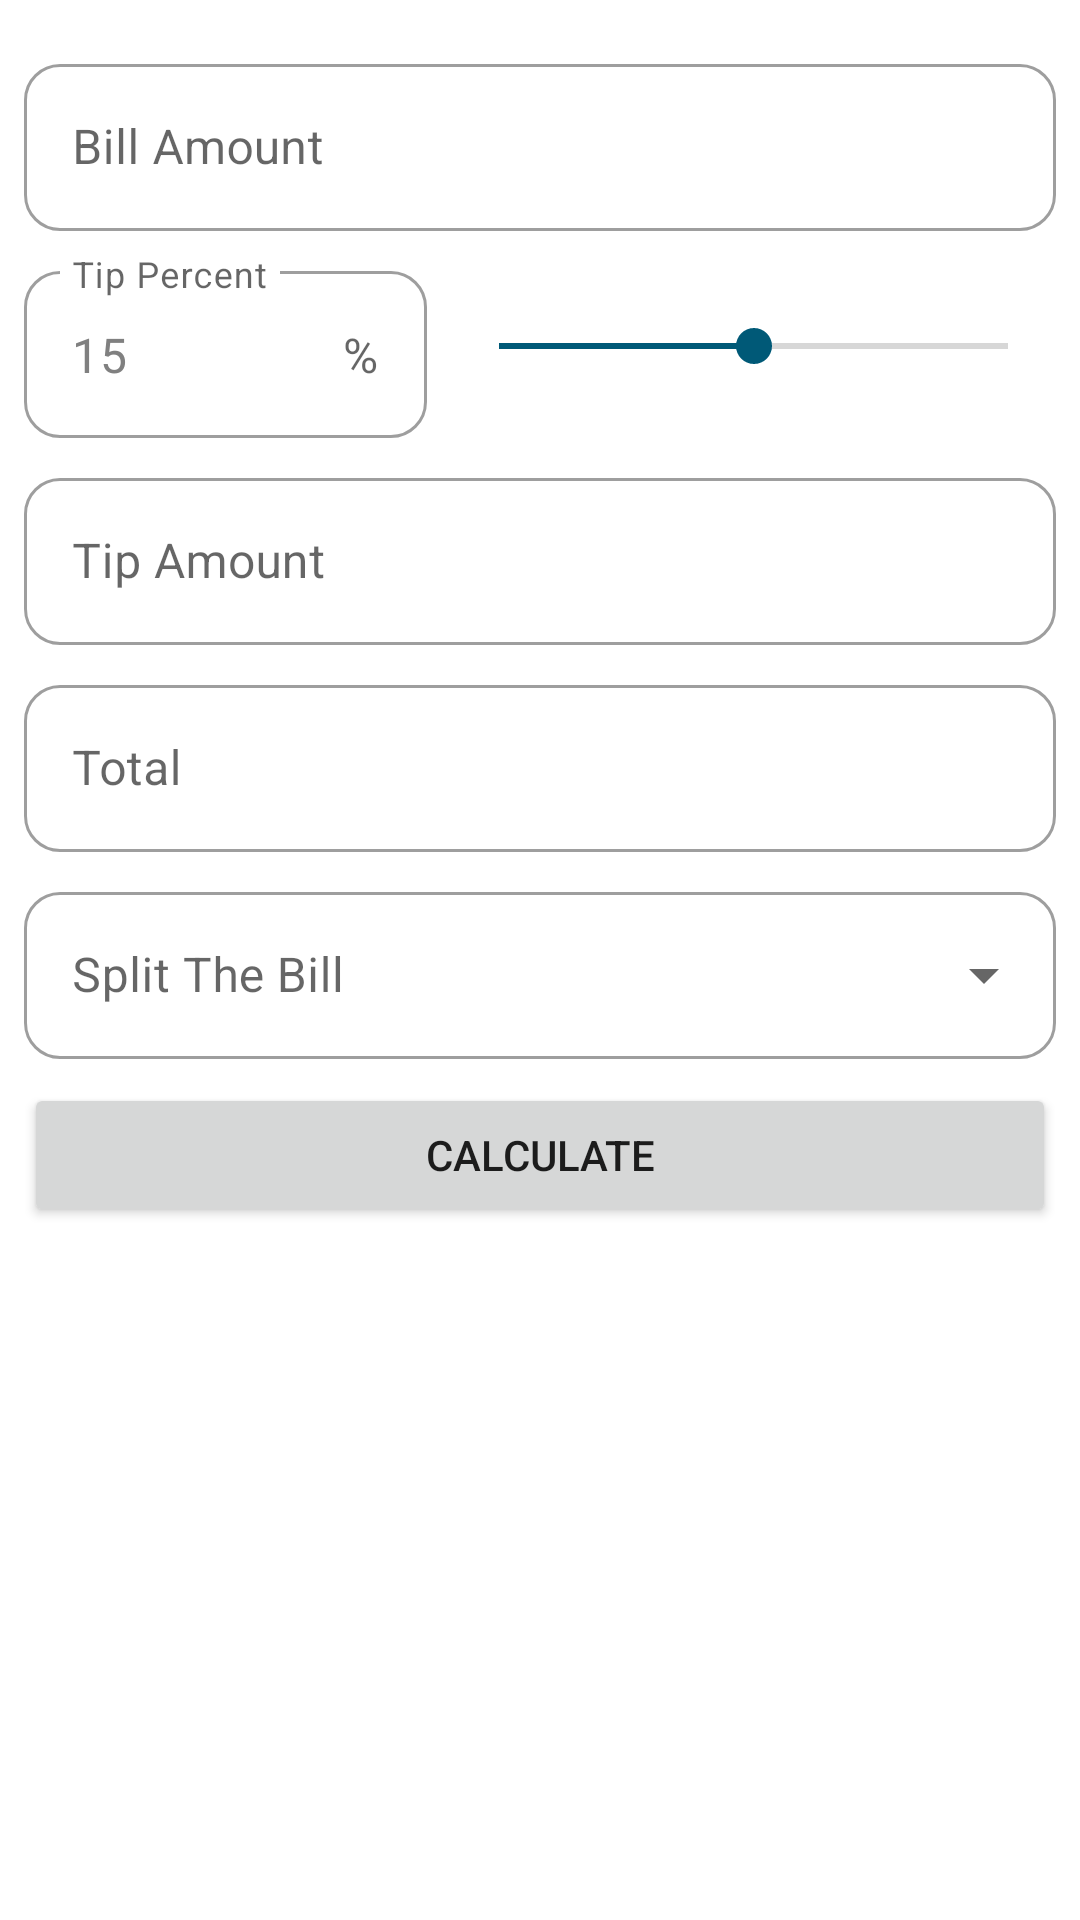

Produce the Android XML layout that renders to this screen, including the resource entries it uses.
<!-- AndroidManifest.xml: application theme Theme.TipCalculatorSpring2021 -->
<!-- res/layout/activity_main.xml -->
<?xml version="1.0" encoding="utf-8"?>
<androidx.constraintlayout.widget.ConstraintLayout xmlns:android="http://schemas.android.com/apk/res/android"
    xmlns:app="http://schemas.android.com/apk/res-auto"
    xmlns:tools="http://schemas.android.com/tools"
    android:layout_width="match_parent"
    android:layout_height="match_parent"
    tools:context=".MainActivity">

    <com.google.android.material.textfield.TextInputLayout
        android:id="@+id/BillAmount"
        style="@style/Widget.MaterialComponents.TextInputLayout.OutlinedBox"
        android:layout_width="match_parent"
        android:layout_height="wrap_content"
        android:layout_marginStart="8dp"
        android:layout_marginTop="16dp"
        android:layout_marginEnd="8dp"
        android:hint="@string/bill_amount"
        app:layout_constraintEnd_toEndOf="parent"
        app:layout_constraintStart_toStartOf="parent"
        app:layout_constraintTop_toTopOf="parent"
        app:prefixText="@string/currency_symbol">

        <com.google.android.material.textfield.TextInputEditText
            android:id="@+id/billAmountEditText"
            android:layout_width="match_parent"
            android:layout_height="wrap_content"
            android:inputType="number|numberDecimal" />
    </com.google.android.material.textfield.TextInputLayout>

    <LinearLayout
        android:id="@+id/tip_percent_layout"
        android:layout_width="0dp"
        android:layout_height="wrap_content"
        android:layout_marginTop="8dp"
        android:orientation="horizontal"
        app:layout_constraintEnd_toEndOf="parent"
        app:layout_constraintStart_toStartOf="parent"
        app:layout_constraintTop_toBottomOf="@+id/BillAmount">


        <com.google.android.material.textfield.TextInputLayout
            android:id="@+id/textInputLayout2"
            style="@style/Widget.MaterialComponents.TextInputLayout.OutlinedBox"
            android:layout_width="0dp"
            android:layout_height="wrap_content"
            android:layout_marginStart="8dp"
            android:layout_marginEnd="4dp"
            android:layout_weight="2"
            android:hint="@string/tip_percent"
            app:suffixText="@string/percent_symbol">

            <com.google.android.material.textfield.TextInputEditText
                android:id="@+id/tipPercentEditText"
                android:layout_width="match_parent"
                android:layout_height="wrap_content"

                android:enabled="false"
                android:inputType="none"
                android:text="@string/default_tip"
                android:textColor="@android:color/tertiary_text_dark" />
        </com.google.android.material.textfield.TextInputLayout>

        <SeekBar
            android:id="@+id/seekBar"
            android:layout_width="0dp"
            android:layout_height="wrap_content"
            android:layout_gravity="center"
            android:layout_marginStart="4dp"
            android:layout_marginEnd="8dp"
            android:layout_weight="3"
            android:max="30"
            android:progress="15" />

    </LinearLayout>

    <com.google.android.material.textfield.TextInputLayout
        android:id="@+id/TipAmount"
        style="@style/Widget.MaterialComponents.TextInputLayout.OutlinedBox"
        android:layout_width="match_parent"
        android:layout_height="wrap_content"
        android:layout_marginStart="8dp"
        android:layout_marginTop="8dp"
        android:layout_marginEnd="8dp"
        android:hint="@string/tip_amount"
        app:layout_constraintEnd_toEndOf="parent"
        app:layout_constraintStart_toStartOf="parent"
        app:layout_constraintTop_toBottomOf="@id/tip_percent_layout"
        app:prefixText="@string/currency_symbol">

        <com.google.android.material.textfield.TextInputEditText
            android:id="@+id/tipAmountEditText"
            android:layout_width="match_parent"
            android:layout_height="wrap_content"
            android:enabled="false"
            android:inputType="none" />
    </com.google.android.material.textfield.TextInputLayout>

    <com.google.android.material.textfield.TextInputLayout
        android:id="@+id/Total"
        style="@style/Widget.MaterialComponents.TextInputLayout.OutlinedBox"
        android:layout_width="match_parent"
        android:layout_height="wrap_content"
        android:layout_marginStart="8dp"
        android:layout_marginTop="8dp"
        android:layout_marginEnd="8dp"
        android:hint="@string/total_amount"
        app:layout_constraintEnd_toEndOf="parent"
        app:layout_constraintStart_toStartOf="parent"
        app:layout_constraintTop_toBottomOf="@+id/TipAmount"
        app:prefixText="@string/currency_symbol">

        <com.google.android.material.textfield.TextInputEditText
            android:id="@+id/totalEditText"
            android:layout_width="match_parent"
            android:layout_height="wrap_content"
            android:enabled="false"
            android:inputType="none" />
    </com.google.android.material.textfield.TextInputLayout>

    <Button
        android:id="@+id/calculateBtn"
        android:layout_width="0dp"
        android:layout_height="wrap_content"
        android:layout_marginStart="8dp"
        android:layout_marginTop="8dp"
        android:layout_marginEnd="8dp"
        android:text="@string/calculate_btn"
        app:layout_constraintEnd_toEndOf="parent"
        app:layout_constraintHorizontal_bias="1.0"
        app:layout_constraintStart_toStartOf="parent"
        app:layout_constraintTop_toBottomOf="@+id/eachPayLayout" />

    <com.google.android.material.textfield.TextInputLayout
        android:id="@+id/textInputLayout3"
        style="@style/Widget.MaterialComponents.TextInputLayout.OutlinedBox.ExposedDropdownMenu"
        android:layout_width="match_parent"
        android:layout_height="wrap_content"
        android:layout_marginStart="8dp"
        android:layout_marginTop="8dp"
        android:layout_marginEnd="8dp"
        android:hint="@string/split_hint"
        app:layout_constraintEnd_toEndOf="parent"
        app:layout_constraintStart_toStartOf="parent"
        app:layout_constraintTop_toBottomOf="@+id/Total">

        <AutoCompleteTextView
            android:id="@+id/splitBillET"
            android:layout_width="match_parent"
            android:layout_height="wrap_content"
            android:layout_weight="1"
            android:enabled="false"
            tools:ignore="LabelFor" />
    </com.google.android.material.textfield.TextInputLayout>

    <com.google.android.material.textfield.TextInputLayout
        android:id="@+id/eachPayLayout"
        style="@style/Widget.MaterialComponents.TextInputLayout.OutlinedBox"
        android:layout_width="match_parent"
        android:layout_height="wrap_content"
        android:layout_marginStart="8dp"
        android:layout_marginTop="8dp"
        android:layout_marginEnd="8dp"
        android:hint="@string/eachPays"
        android:visibility="gone"
        app:layout_constraintEnd_toEndOf="parent"
        app:layout_constraintStart_toStartOf="parent"
        app:layout_constraintTop_toBottomOf="@+id/textInputLayout3"
        app:prefixText="@string/currency_symbol">

        <com.google.android.material.textfield.TextInputEditText
            android:id="@+id/eachPayText"
            android:layout_width="match_parent"
            android:layout_height="wrap_content"
            android:enabled="false"
            android:inputType="none" />
    </com.google.android.material.textfield.TextInputLayout>

</androidx.constraintlayout.widget.ConstraintLayout>
<!-- resources referenced by this layout -->
<resources>
  <string name="bill_amount">Bill Amount</string>
  <string name="calculate_btn">Calculate</string>
  <string name="currency_symbol">$</string>
  <string name="default_tip">15</string>
  <string name="eachPays">Each Pays</string>
  <string name="percent_symbol">%</string>
  <string name="split_hint">Split The Bill</string>
  <string name="tip_amount">Tip Amount</string>
  <string name="tip_percent">Tip Percent</string>
  <string name="total_amount">Total</string>
  <color name="primaryColor">#00771e</color>
  <color name="primaryDarkColor">#004a00</color>
  <color name="secondaryColor">#005977</color>
  <color name="secondaryDarkColor">#00304b</color>
  <color name="white_50">#ffffff</color>
  <color name="red_600">#b00020</color>
  <color name="primaryTextColor">#ffffff</color>
  <color name="secondaryTextColor">#ffffff</color>
  <color name="black_900">#000000</color>
  <style name="ShapeAppearance.MyTheme.SmallComponent" parent="ShapeAppearance.MaterialComponents.SmallComponent">
          
          <item name="cornerFamily">rounded</item>
          <item name="cornerSize">12dp</item>
      </style>
  <style name="ShapeAppearance.MyTheme.MediumComponent" parent="ShapeAppearance.MaterialComponents.MediumComponent">
          
      </style>
  <style name="ShapeAppearance.MyTheme.LargeComponent" parent="ShapeAppearance.MaterialComponents.LargeComponent">
          
      </style>
  <style name="TextAppearance.MyTheme.Headline1" parent="TextAppearance.MaterialComponents.Headline1">
          <item name="fontFamily">@font/life_savers</item>
      </style>
  <style name="TextAppearance.MyTheme.Headline2" parent="TextAppearance.MaterialComponents.Headline2">
          <item name="fontFamily">@font/life_savers</item>
      </style>
  <style name="TextAppearance.MyTheme.Headline3" parent="TextAppearance.MaterialComponents.Headline3">
          <item name="fontFamily">@font/life_savers</item>
      </style>
  <style name="TextAppearance.MyTheme.Headline4" parent="TextAppearance.MaterialComponents.Headline4">
          <item name="fontFamily">@font/life_savers</item>
      </style>
  <style name="TextAppearance.MyTheme.Headline5" parent="TextAppearance.MaterialComponents.Headline5">
          <item name="fontFamily">@font/life_savers</item>
      </style>
  <style name="TextAppearance.MyTheme.Headline6" parent="TextAppearance.MaterialComponents.Headline6">
          <item name="fontFamily">@font/life_savers</item>
  
      </style>
  <style name="TextAppearance.MyTheme.Subtitle1" parent="TextAppearance.MaterialComponents.Subtitle1">
          <item name="fontFamily">@font/life_savers</item>
      </style>
  <style name="TextAppearance.MyTheme.Subtitle2" parent="TextAppearance.MaterialComponents.Subtitle2">
          <item name="fontFamily">@font/life_savers</item>
      </style>
  <style name="TextAppearance.MyTheme.Body1" parent="TextAppearance.MaterialComponents.Body1">
          <item name="fontFamily">@font/life_savers</item>
      </style>
  <style name="TextAppearance.MyTheme.Body2" parent="TextAppearance.MaterialComponents.Body2">
          <item name="fontFamily">@font/life_savers</item>
      </style>
  <style name="TextAppearance.MyTheme.Button" parent="TextAppearance.MaterialComponents.Button">
          <item name="fontFamily">@font/life_savers</item>&gt;
      </style>
  <style name="TextAppearance.MyTheme.Caption" parent="TextAppearance.MaterialComponents.Caption">
          <item name="fontFamily">@font/life_savers</item>
      </style>
  <style name="TextAppearance.MyTheme.Overline" parent="TextAppearance.MaterialComponents.Overline">
          <item name="fontFamily">@font/life_savers</item>
      </style>
</resources>
